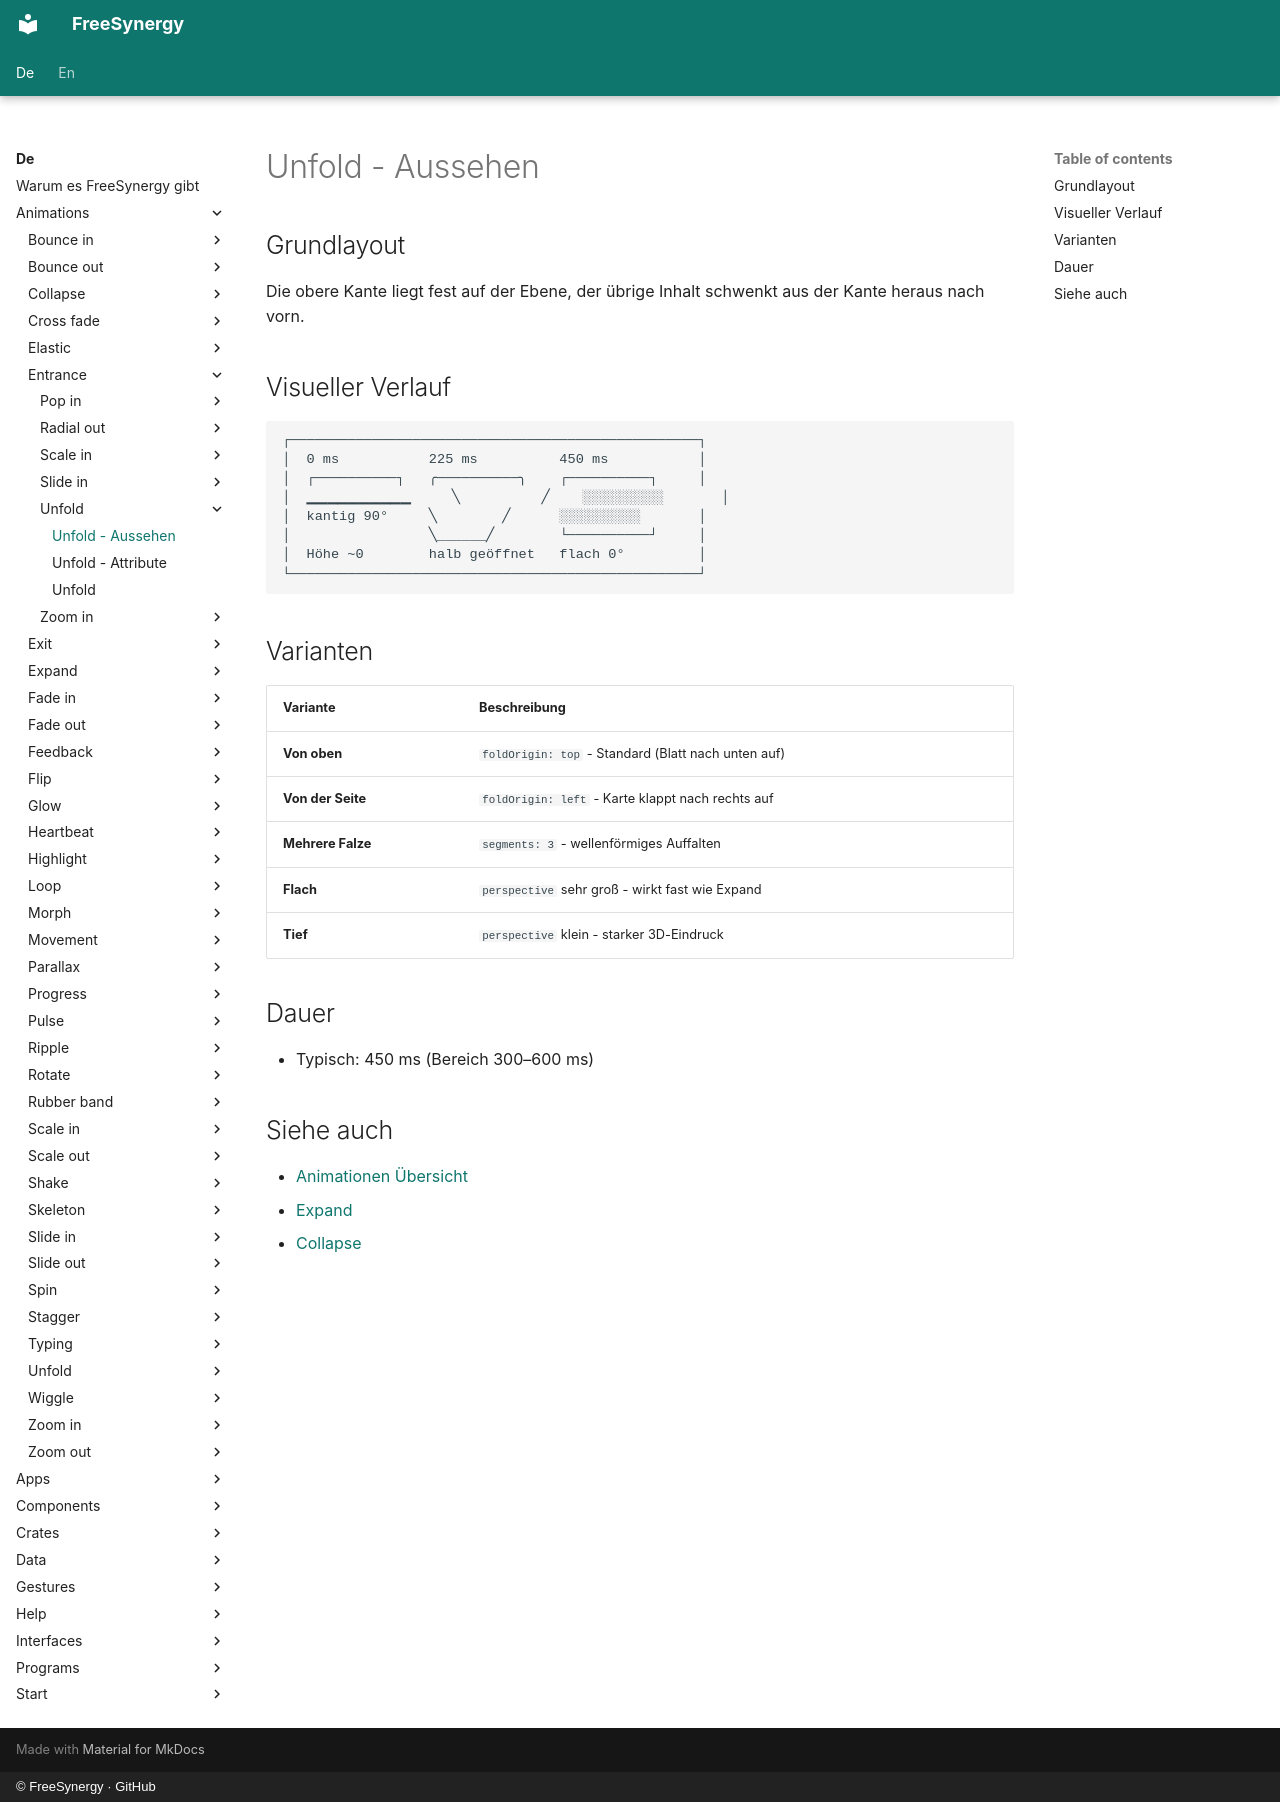

repository: FreeSynergy/fs-documentation · page: de/animations/entrance/unfold/appearance/index.html · generator: mkdocs · copyright: © FreeSynergy · GitHub

# Unfold - Aussehen

## Grundlayout

Die obere Kante liegt fest auf der Ebene, der übrige Inhalt schwenkt aus der Kante heraus nach vorn.

## Visueller Verlauf

```
┌──────────────────────────────────────────────────┐
│  0 ms           225 ms          450 ms           │
│  ┌──────────┐   ╭──────────╮    ┌──────────┐     │
│  ▁▁▁▁▁▁▁▁▁▁     ╲          ╱    ░░░░░░░░░░       │
│  kantig 90°     ╲        ╱      ░░░░░░░░░░       │
│                 ╲______╱        └──────────┘     │
│  Höhe ~0        halb geöffnet   flach 0°         │
└──────────────────────────────────────────────────┘
```

## Varianten

| Variante | Beschreibung |
|----------|--------------|
| **Von oben** | `foldOrigin: top` - Standard (Blatt nach unten auf) |
| **Von der Seite** | `foldOrigin: left` - Karte klappt nach rechts auf |
| **Mehrere Falze** | `segments: 3` - wellenförmiges Auffalten |
| **Flach** | `perspective` sehr groß - wirkt fast wie Expand |
| **Tief** | `perspective` klein - starker 3D-Eindruck |

## Dauer

- Typisch: 450 ms (Bereich 300–600 ms)

## Siehe auch

- [Animationen Übersicht](../../index.md)
- [Expand](../expand/description.md)
- [Collapse](../../exit/collapse/description.md)
